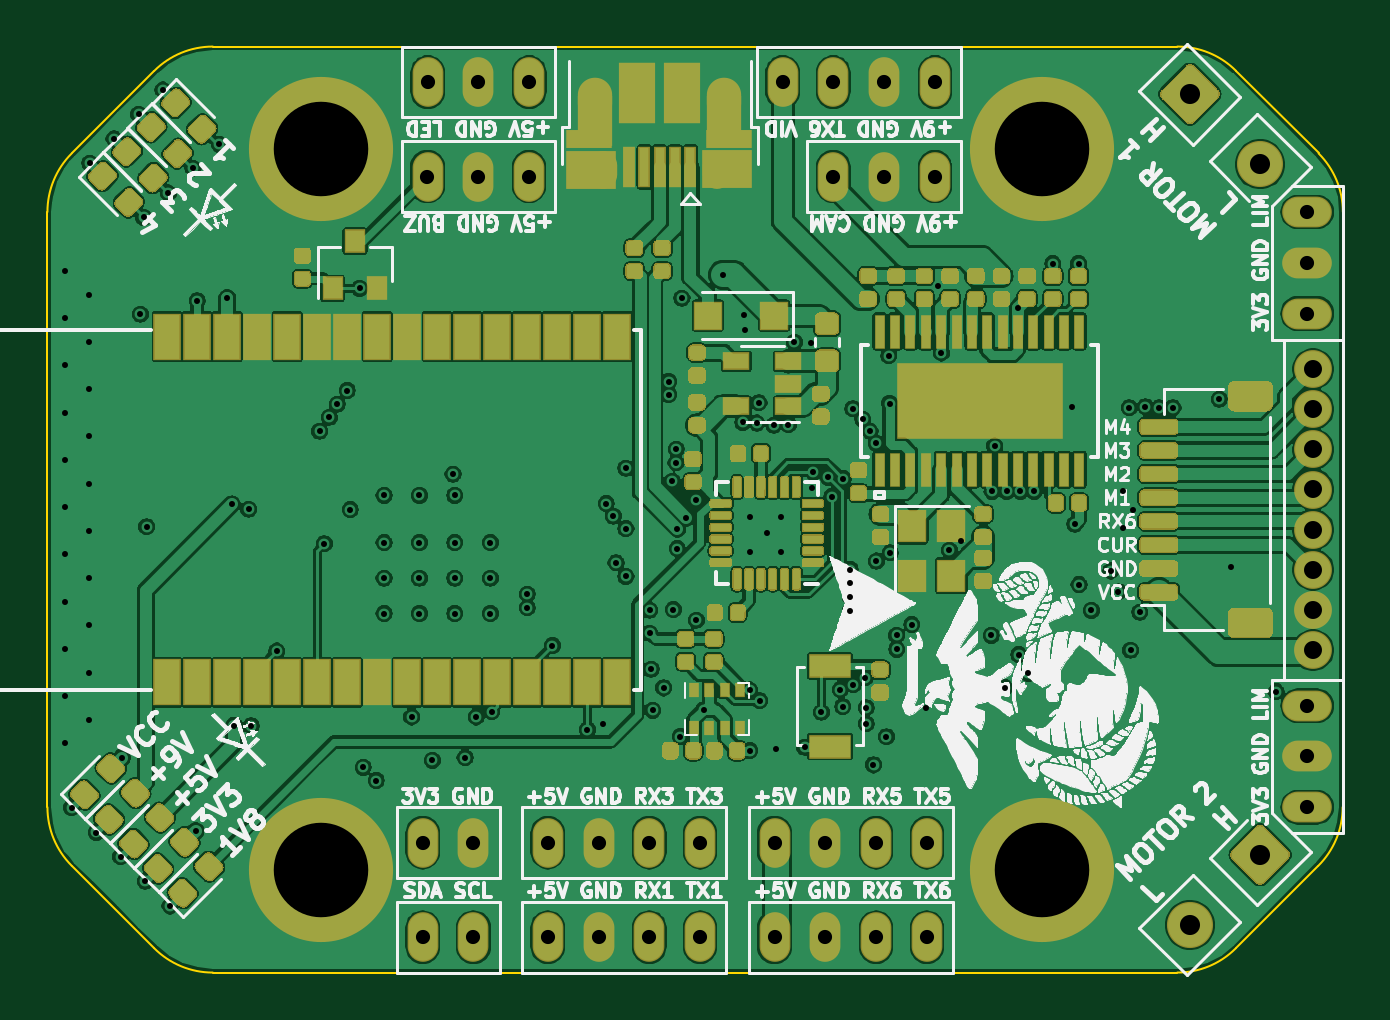
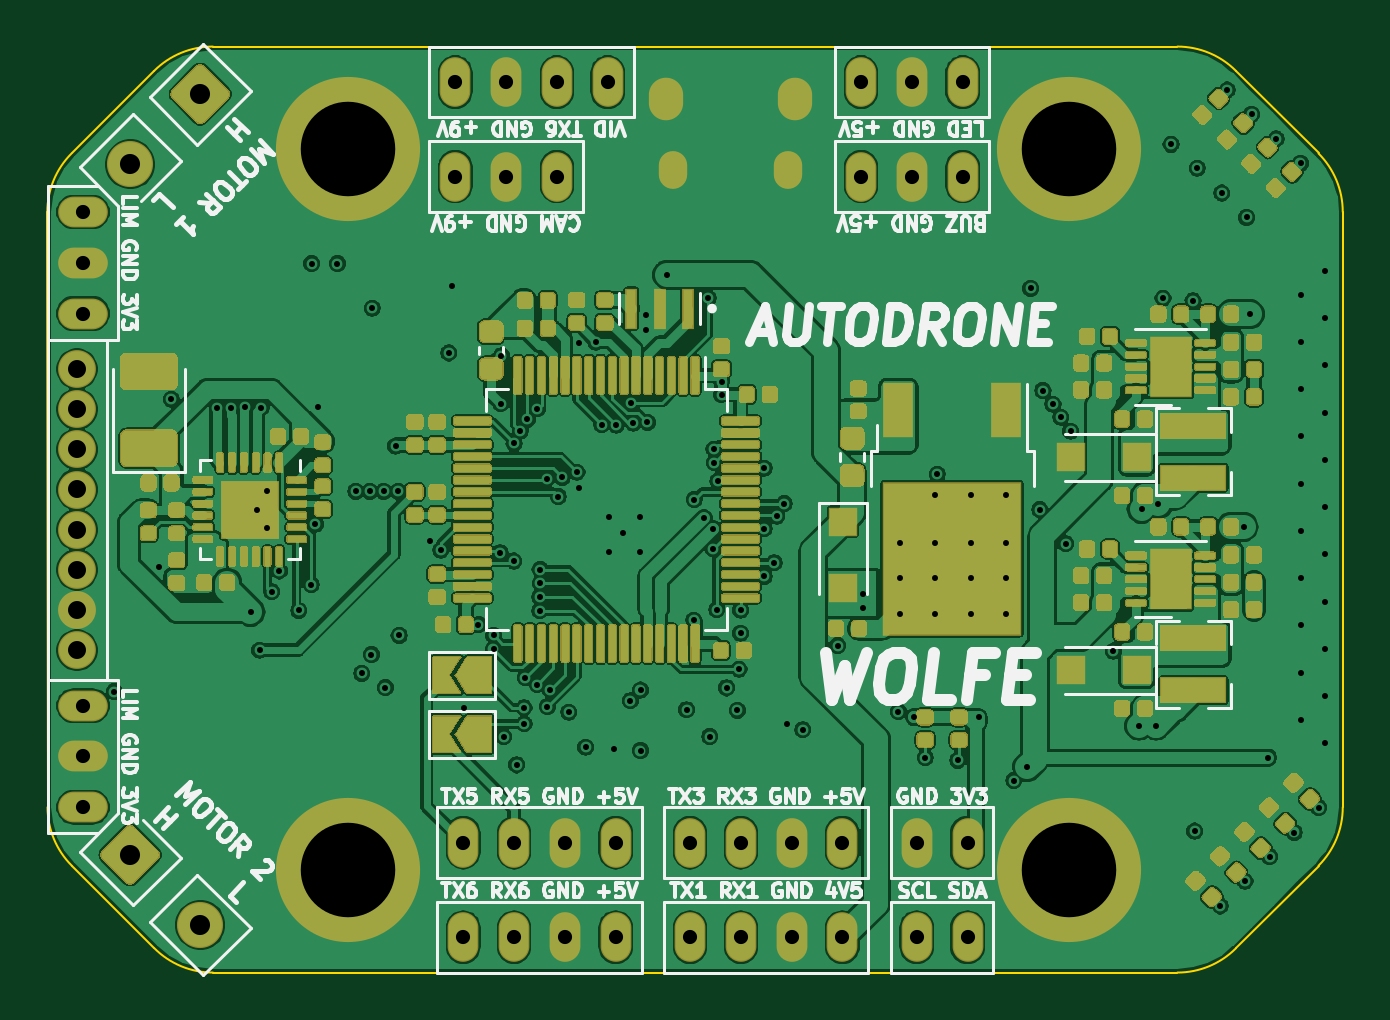
Circuit board: 10 layer files. Board 54.8 x 39.2 mm.
- bottom_mask: Autodrone-B_Mask.gbs (83666 bytes)
- paste: Autodrone-B_Paste.gbp (82007 bytes)
- bottom_silk: Autodrone-B_SilkS.gbo (42440 bytes)
- outline: Autodrone-Edge_Cuts.gm1 (1552 bytes)
- top_mask: Autodrone-F_Mask.gts (44125 bytes)
- paste: Autodrone-F_Paste.gtp (43370 bytes)
- top_silk: Autodrone-F_SilkS.gto (249559 bytes)
- top_copper: Autodrone-Signal1.gtl (517040 bytes)
- bottom_copper: Autodrone-Signal4.gbl (523539 bytes)
- drill: Autodrone.drl (4410 bytes)

=== bottom_mask: Autodrone-B_Mask.gbs (83666 bytes, source omitted) ===
=== paste: Autodrone-B_Paste.gbp (82007 bytes, source omitted) ===
=== bottom_silk: Autodrone-B_SilkS.gbo (42440 bytes, source omitted) ===
=== outline: Autodrone-Edge_Cuts.gm1 ===
%TF.GenerationSoftware,KiCad,Pcbnew,(5.1.6-0-10_14)*%
%TF.CreationDate,2021-11-15T11:18:40-05:00*%
%TF.ProjectId,Autodrone,4175746f-6472-46f6-9e65-2e6b69636164,rev?*%
%TF.SameCoordinates,Original*%
%TF.FileFunction,Profile,NP*%
%FSLAX46Y46*%
G04 Gerber Fmt 4.6, Leading zero omitted, Abs format (unit mm)*
G04 Created by KiCad (PCBNEW (5.1.6-0-10_14)) date 2021-11-15 11:18:40*
%MOMM*%
%LPD*%
G01*
G04 APERTURE LIST*
%TA.AperFunction,Profile*%
%ADD10C,0.100000*%
%TD*%
G04 APERTURE END LIST*
D10*
X74275126Y-73025126D02*
G75*
G02*
X76750000Y-72000000I2474874J-2474874D01*
G01*
X70775126Y-76525127D02*
G75*
G03*
X69750000Y-79000001I2474874J-2474874D01*
G01*
X74275126Y-73025126D02*
X70775126Y-76525127D01*
X69749999Y-104200000D02*
G75*
G03*
X70775125Y-106674874I3500000J0D01*
G01*
X74275126Y-110174874D02*
G75*
G03*
X76750000Y-111200000I2474874J2474874D01*
G01*
X70775125Y-106674874D02*
X74275126Y-110174874D01*
X123564874Y-76525126D02*
G75*
G02*
X124590000Y-79000000I-2474874J-2474874D01*
G01*
X120064884Y-73025116D02*
G75*
G03*
X117580000Y-72000000I-2474884J-2474884D01*
G01*
X123564874Y-76525126D02*
X120064874Y-73025126D01*
X120054873Y-110174874D02*
X123554873Y-106674874D01*
X123554873Y-106674874D02*
G75*
G03*
X124579999Y-104200000I-2474874J2474874D01*
G01*
X120054873Y-110174874D02*
G75*
G02*
X117579999Y-111200000I-2474874J2474874D01*
G01*
X69750000Y-79000001D02*
X69750000Y-104200000D01*
X76750000Y-111200000D02*
X117579999Y-111200000D01*
X124579999Y-104200000D02*
X124590000Y-79000000D01*
X117580000Y-72000000D02*
X76750000Y-72000000D01*
M02*

=== top_mask: Autodrone-F_Mask.gts (44125 bytes, source omitted) ===
=== paste: Autodrone-F_Paste.gtp (43370 bytes, source omitted) ===
=== top_silk: Autodrone-F_SilkS.gto (249559 bytes, source omitted) ===
=== top_copper: Autodrone-Signal1.gtl (517040 bytes, source omitted) ===
=== bottom_copper: Autodrone-Signal4.gbl (523539 bytes, source omitted) ===
=== drill: Autodrone.drl ===
M48
; DRILL file {KiCad (5.1.6-0-10_14)} date Monday, November 15, 2021 at 11:18:51 AM
; FORMAT={-:-/ absolute / inch / decimal}
; #@! TF.CreationDate,2021-11-15T11:18:51-05:00
; #@! TF.GenerationSoftware,Kicad,Pcbnew,(5.1.6-0-10_14)
FMAT,2
INCH
T1C0.0100
T2C0.0236
T3C0.0256
T4C0.0276
T5C0.0300
T6C0.0335
T7C0.1575
%
G90
G05
T1
X2.7756Y-3.2087
X2.7756Y-3.2874
X2.7756Y-3.3661
X2.7756Y-3.4449
X2.7756Y-3.5236
X2.7756Y-3.6024
X2.7756Y-3.6811
X2.7756Y-3.7598
X2.7756Y-3.8386
X2.7756Y-3.9173
X2.7756Y-3.9961
X2.7862Y-4.1031
X2.815Y-3.248
X2.815Y-3.3268
X2.815Y-3.4055
X2.815Y-3.4843
X2.815Y-3.563
X2.815Y-3.6417
X2.815Y-3.7205
X2.815Y-3.7992
X2.815Y-3.878
X2.815Y-3.9567
X2.8165Y-3.0291
X2.8272Y-4.1445
X2.8571Y-2.9886
X2.8681Y-4.185
X2.8705Y-4.0197
X2.898Y-2.9476
X2.9008Y-3.2807
X2.9065Y-3.1194
X2.9091Y-4.2256
X2.9114Y-3.635
X2.9386Y-2.9071
X2.9476Y-3.0787
X2.9504Y-4.2669
X2.9886Y-3.0374
X2.9929Y-4.1421
X2.9957Y-3.2583
X3.0323Y-2.9976
X3.0457Y-3.2539
X3.0534Y-3.5978
X3.0575Y-3.9665
X3.0815Y-3.6055
X3.0854Y-3.9665
X3.1283Y-3.8421
X3.1996Y-3.4756
X3.2075Y-3.6634
X3.2161Y-3.4524
X3.2291Y-3.4307
X3.2458Y-3.4079
X3.2508Y-3.6064
X3.2663Y-3.2378
X3.2722Y-4.036
X3.2941Y-4.0579
X3.3071Y-3.5827
X3.3071Y-3.6614
X3.3071Y-3.7205
X3.3071Y-3.7795
X3.3531Y-3.952
X3.3661Y-3.5827
X3.3661Y-3.6614
X3.3661Y-3.7205
X3.3661Y-3.7795
X3.3876Y-4.0243
X3.422Y-3.5472
X3.4252Y-3.5827
X3.4252Y-3.6614
X3.4252Y-3.7205
X3.4252Y-3.7795
X3.4421Y-4.0197
X3.4606Y-3.952
X3.4843Y-3.6614
X3.4843Y-3.7205
X3.4843Y-3.7795
X3.4867Y-3.9432
X3.5457Y-3.7472
X3.5457Y-3.7701
X3.5878Y-3.8331
X3.6461Y-3.9734
X3.672Y-3.9634
X3.6772Y-3.5965
X3.6894Y-3.6173
X3.6937Y-3.6949
X3.7102Y-3.6381
X3.7102Y-3.5374
X3.7102Y-3.7177
X3.7496Y-3.774
X3.7498Y-3.8122
X3.7524Y-3.8724
X3.7551Y-3.9409
X3.773Y-3.9035
X3.7815Y-3.3929
X3.7815Y-3.4146
X3.7876Y-3.5592
X3.7893Y-3.7731
X3.7937Y-3.5285
X3.794Y-3.5055
X3.7957Y-3.6714
X3.7959Y-3.6383
X3.801Y-3.9847
X3.8035Y-3.2539
X3.8109Y-3.6203
X3.8269Y-3.5896
X3.8275Y-3.7907
X3.8398Y-3.9402
X3.872Y-3.215
X3.9051Y-3.461
X3.9071Y-3.2815
X3.9079Y-3.3067
X3.9165Y-3.9071
X3.9165Y-4.0079
X3.9173Y-3.6181
X3.9173Y-3.6772
X3.9285Y-3.4621
X3.9319Y-3.4283
X3.9335Y-3.9252
X3.9449Y-3.6457
X3.9568Y-3.4658
X3.9606Y-4.0047
X3.9685Y-3.6181
X3.9685Y-3.6772
X3.9808Y-3.465
X3.9911Y-3.3272
X4.0079Y-4.0024
X4.0189Y-3.3291
X4.0197Y-3.5701
X4.0224Y-3.5441
X4.0358Y-3.9441
X4.0472Y-3.5527
X4.0536Y-3.5846
X4.0674Y-3.9066
X4.0717Y-3.9346
X4.0726Y-3.5547
X4.0838Y-3.7292
X4.0839Y-3.7062
X4.0841Y-3.7522
X4.0843Y-3.7752
X4.0882Y-3.4382
X4.0889Y-3.8981
X4.1051Y-3.4559
X4.1088Y-3.8865
X4.1106Y-3.9634
X4.1107Y-3.9366
X4.1169Y-3.4756
X4.1228Y-4.0319
X4.1273Y-3.4961
X4.1276Y-3.6921
X4.1445Y-3.9851
X4.1484Y-3.35
X4.1496Y-3.4296
X4.1505Y-3.6784
X4.1614Y-3.8161
X4.1615Y-3.8393
X4.1866Y-3.798
X4.2102Y-3.9374
X4.2307Y-3.2343
X4.2358Y-3.3453
X4.2492Y-3.674
X4.2681Y-3.6594
X4.3189Y-3.8161
X4.3204Y-3.5759
X4.3248Y-3.5004
X4.3417Y-3.9031
X4.3448Y-3.5758
X4.3636Y-3.2705
X4.365Y-3.848
X4.3678Y-3.576
X4.3809Y-3.8793
X4.3908Y-3.576
X4.4217Y-3.1965
X4.4543Y-3.4354
X4.4583Y-3.6307
X4.4646Y-3.1965
X4.4654Y-3.7315
X4.4858Y-3.7744
X4.5185Y-3.7087
X4.5311Y-3.7435
X4.5394Y-3.5748
X4.5394Y-3.6378
X4.5488Y-3.4368
X4.5512Y-3.8406
X4.5551Y-3.6063
X4.5665Y-3.7772
X4.576Y-3.4352
X4.599Y-3.4366
X4.622Y-3.4368
X4.6988Y-3.4224
X4.7185Y-3.7012
X4.7937Y-3.9098
T2
X3.9713Y-2.8937
X4.0559Y-2.8937
X4.1406Y-2.8937
X4.2252Y-2.8937
X3.9579Y-4.3189
X4.0425Y-4.3189
X4.1272Y-4.3189
X4.2118Y-4.3189
X3.3797Y-2.8937
X3.4644Y-2.8937
X3.549Y-2.8937
X3.9579Y-4.1614
X4.0425Y-4.1614
X4.1272Y-4.1614
X4.2118Y-4.1614
X3.3715Y-4.1614
X3.4561Y-4.1614
X3.3795Y-3.0512
X3.4642Y-3.0512
X3.5488Y-3.0512
X3.5799Y-4.3189
X3.6646Y-4.3189
X3.7492Y-4.3189
X3.8339Y-4.3189
X4.8457Y-3.1102
X4.8457Y-3.1949
X4.8457Y-3.2795
X4.0559Y-3.0512
X4.1406Y-3.0512
X4.2252Y-3.0512
X4.8457Y-3.9331
X4.8457Y-4.0177
X4.8457Y-4.1024
X3.5799Y-4.1614
X3.6646Y-4.1614
X3.7492Y-4.1614
X3.8339Y-4.1614
X3.3715Y-4.3189
X3.4561Y-4.3189
T5
X4.8555Y-3.372
X4.8555Y-3.439
X4.8555Y-3.5059
X4.8555Y-3.5728
X4.8555Y-3.6398
X4.8555Y-3.7067
X4.8555Y-3.7736
X4.8555Y-3.8406
T6
X4.6502Y-2.914
X4.7671Y-3.0309
X4.6502Y-4.2986
X4.7671Y-4.1817
T7
X3.2028Y-3.0059
X3.2028Y-4.2067
X4.4035Y-4.2067
X4.4035Y-3.0059
T3
G00X3.6713Y-3.0323
M15
G01X3.6713Y-3.048
M16
G05
G00X3.8618Y-3.0323
M15
G01X3.8618Y-3.048
M16
G05
T4
G00X3.6591Y-2.9122
M15
G01X3.6591Y-2.9319
M16
G05
G00X3.874Y-2.9122
M15
G01X3.874Y-2.9319
M16
G05
T0
M30

